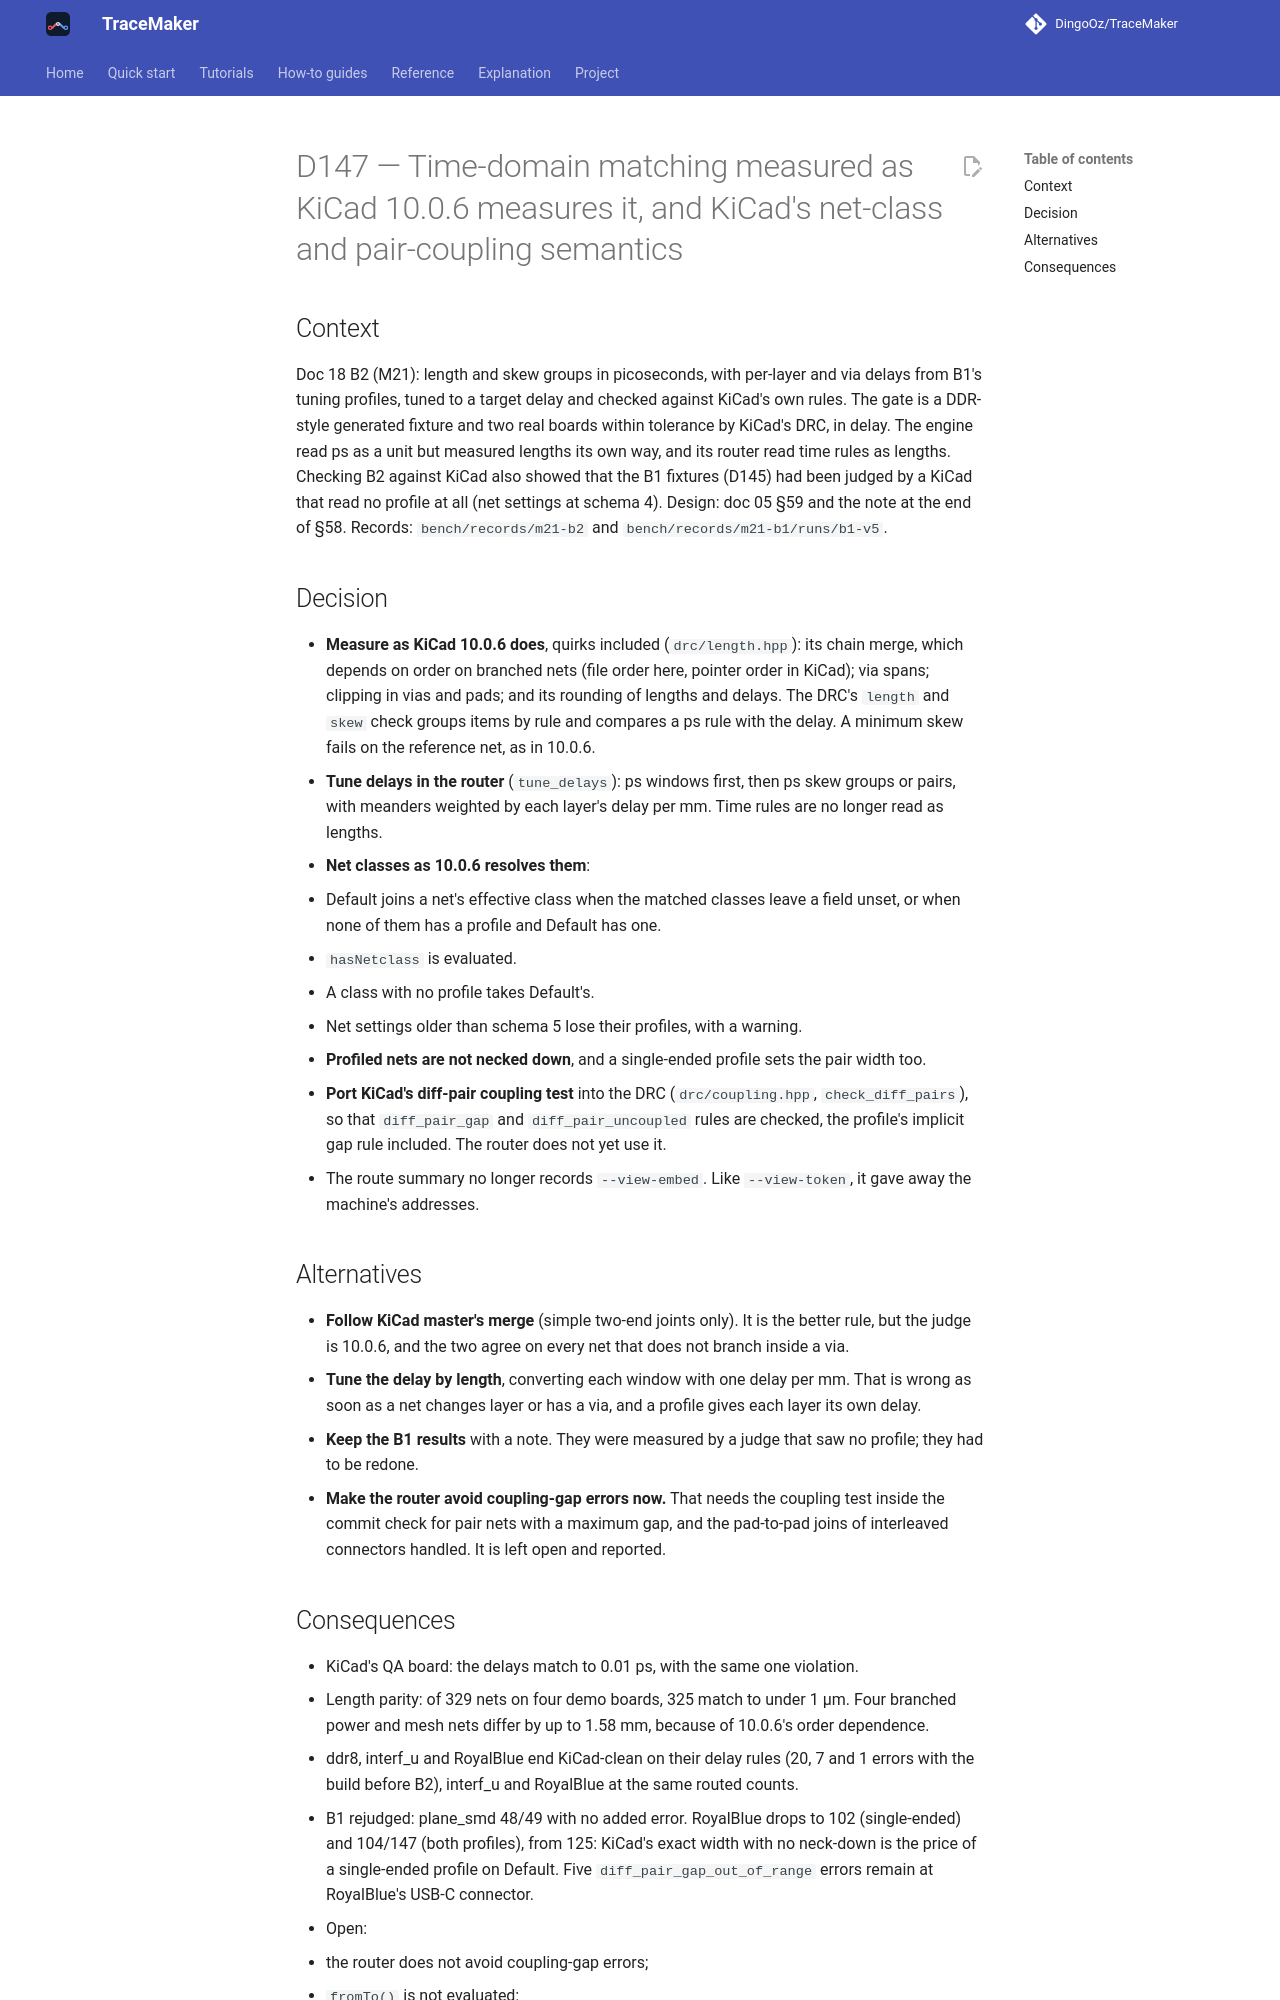

repository: DingoOz/TraceMaker · page: dev/decisions/D147/index.html · generator: mkdocs

---
id: D147
title: "Time-domain matching measured as KiCad 10.0.6 measures it, and KiCad's net-class and pair-coupling semantics"
status: accepted
date: 2026-10-28
docs: ["05", "18", "11"]
---

# D147 — Time-domain matching measured as KiCad 10.0.6 measures it, and KiCad's net-class and pair-coupling semantics

## Context

Doc 18 B2 (M21): length and skew groups in picoseconds, with per-layer and via delays from B1's tuning profiles, tuned to a target
delay and checked against KiCad's own rules. The gate is a DDR-style generated fixture and two real boards within tolerance by KiCad's
DRC, in delay. The engine read ps as a unit but measured lengths its own way, and its router read time rules as lengths. Checking B2
against KiCad also showed that the B1 fixtures (D145) had been judged by a KiCad that read no profile at all (net settings at schema 4).
Design: doc 05 §59 and the note at the end of §58. Records: `bench/records/m21-b2` and `bench/records/m21-b1/runs/b1-v5`.

## Decision

- **Measure as KiCad 10.0.6 does**, quirks included (`drc/length.hpp`): its chain merge, which depends on order on branched nets (file
  order here, pointer order in KiCad); via spans; clipping in vias and pads; and its rounding of lengths and delays. The DRC's `length`
  and `skew` check groups items by rule and compares a ps rule with the delay. A minimum skew fails on the reference net, as in 10.0.6.
- **Tune delays in the router** (`tune_delays`): ps windows first, then ps skew groups or pairs, with meanders weighted by each layer's
  delay per mm. Time rules are no longer read as lengths.
- **Net classes as 10.0.6 resolves them**:
  - Default joins a net's effective class when the matched classes leave a field unset, or when none of them has a profile and Default
    has one.
  - `hasNetclass` is evaluated.
  - A class with no profile takes Default's.
  - Net settings older than schema 5 lose their profiles, with a warning.
- **Profiled nets are not necked down**, and a single-ended profile sets the pair width too.
- **Port KiCad's diff-pair coupling test** into the DRC (`drc/coupling.hpp`, `check_diff_pairs`), so that `diff_pair_gap` and
  `diff_pair_uncoupled` rules are checked, the profile's implicit gap rule included. The router does not yet use it.
- The route summary no longer records `--view-embed`. Like `--view-token`, it gave away the machine's addresses.

## Alternatives

- **Follow KiCad master's merge** (simple two-end joints only). It is the better rule, but the judge is 10.0.6, and the two agree on
  every net that does not branch inside a via.
- **Tune the delay by length**, converting each window with one delay per mm. That is wrong as soon as a net changes layer or has a
  via, and a profile gives each layer its own delay.
- **Keep the B1 results** with a note. They were measured by a judge that saw no profile; they had to be redone.
- **Make the router avoid coupling-gap errors now.** That needs the coupling test inside the commit check for pair nets with a maximum
  gap, and the pad-to-pad joins of interleaved connectors handled. It is left open and reported.
